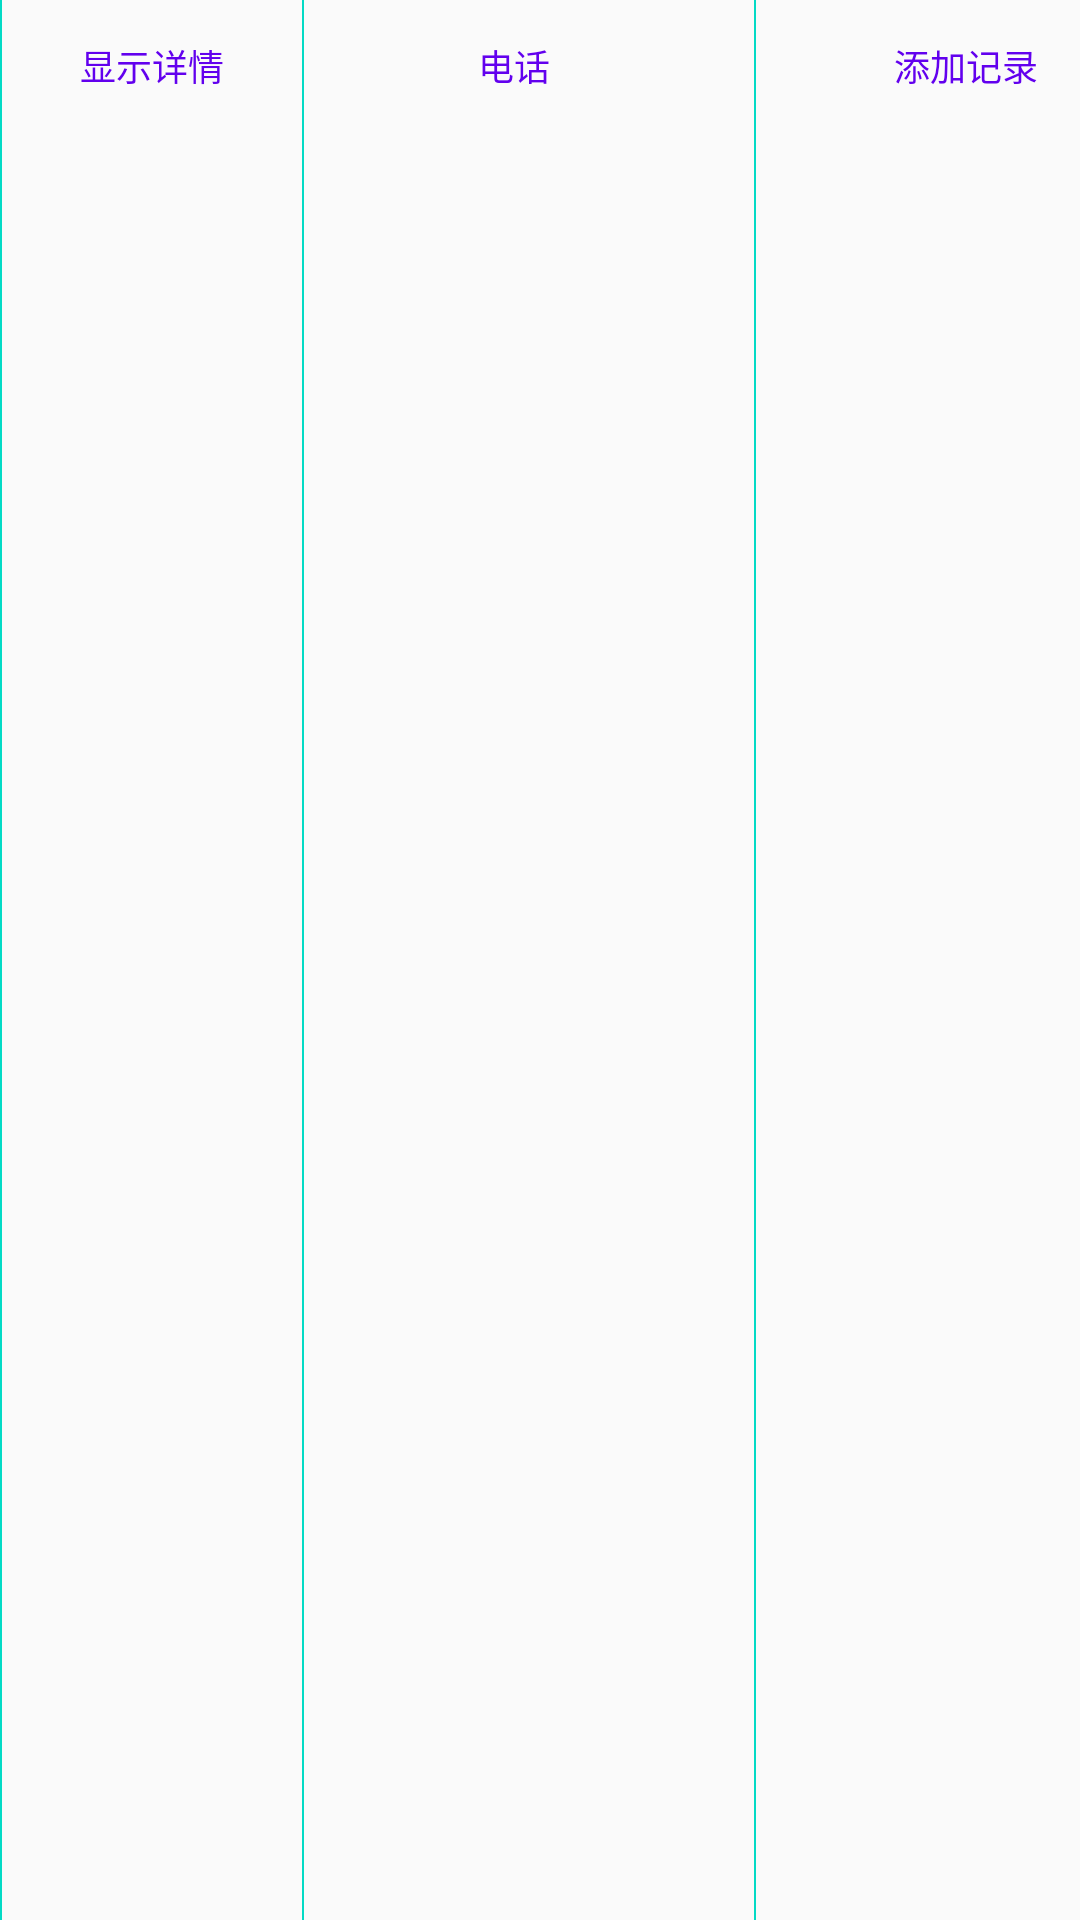

Write the Android layout XML for this screen, with the resource values it uses.
<!-- AndroidManifest.xml: application theme AppTheme -->
<!-- res/layout/item.xml -->
<?xml version="1.0" encoding="utf-8"?>
<LinearLayout xmlns:android="http://schemas.android.com/apk/res/android"
    android:layout_width="match_parent"
    android:layout_height="wrap_content"
    android:orientation="horizontal">

    <View
        android:layout_width="0.5dp"
        android:layout_height="match_parent"
        android:background="@color/colorAccent" />

    <TextView
        android:id="@+id/tv_dunning_time"
        style="@style/style_my_text"
        android:layout_width="100dp"
        android:layout_height="44dp"
        android:gravity="center"
        android:text="显示详情"
        android:textColor="@color/colorPrimary"
        android:textSize="12sp" />

    <View
        android:layout_width="0.5dp"
        android:layout_height="match_parent"
        android:background="@color/colorAccent" />

    <TextView
        android:id="@+id/tv_dunning_user"
        style="@style/style_my_text"
        android:layout_width="140dp"
        android:layout_height="44dp"
        android:layout_marginRight="10dp"
        android:gravity="center"
        android:text="电话"
        android:textColor="@color/colorPrimary"
        android:textSize="12sp" />

    <View
        android:layout_width="0.5dp"
        android:layout_height="match_parent"
        android:background="@color/colorAccent" />


    <TextView
        android:id="@+id/tv_contact_user"
        style="@style/style_my_text"
        android:layout_width="140dp"
        android:layout_height="44dp"
        android:gravity="center"
        android:text="添加记录"
        android:textColor="@color/colorPrimary"
        android:textSize="12sp" />

    <View
        android:layout_width="0.5dp"
        android:layout_height="match_parent"
        android:background="@color/colorAccent" />


    <TextView
        android:id="@+id/tv_dunning_type"
        style="@style/style_my_text"
        android:layout_width="100dp"
        android:layout_height="44dp"
        android:gravity="center"
        android:text="用户ID"
        android:textSize="12sp" />

    <View
        android:layout_width="0.5dp"
        android:layout_height="match_parent"
        android:background="@color/colorAccent" />

    <TextView
        android:id="@+id/tv_dunning_state"
        style="@style/style_my_text"
        android:layout_width="250dp"
        android:layout_height="44dp"
        android:gravity="center"
        android:lines="3"
        android:text="用户姓名"
        android:textSize="12sp" />

    <View
        android:layout_width="0.5dp"
        android:layout_height="match_parent"
        android:background="@color/colorAccent" />

    <TextView
        android:id="@+id/tv_channel_resouce"
        style="@style/style_my_text"
        android:layout_width="160dp"
        android:layout_height="44dp"
        android:gravity="center"
        android:text="渠道"
        android:textSize="12sp" />

    <View
        android:layout_width="0.5dp"
        android:layout_height="match_parent"
        android:background="@color/colorAccent" />

    <TextView
        android:id="@+id/tv_days_overdue"
        style="@style/style_my_text"
        android:layout_width="140dp"
        android:layout_height="44dp"
        android:gravity="center"
        android:text="超过天数"
        android:textSize="12sp" />

    <View
        android:layout_width="0.5dp"
        android:layout_height="match_parent"
        android:background="@color/colorAccent" />
</LinearLayout>
<!-- resources referenced by this layout -->
<resources>
  <style name="style_my_text">
          <item name="android:textAppearance">?android:attr/textAppearance</item>
          <item name="android:textColor">@android:color/black</item>
      </style>
  <style name="AppTheme" parent="Theme.AppCompat.Light.NoActionBar">
          
          <item name="colorPrimary">@color/colorPrimary</item>
          <item name="colorPrimaryDark">@color/colorPrimaryDark</item>
          <item name="colorAccent">@color/colorAccent</item>
      </style>
  <!-- not gathered from this repository: default colours our renderer supplied (Android Studio template values) -->
  <color name="colorPrimary">#FF6200EE</color>
  <color name="colorPrimaryDark">#FF3700B3</color>
  <color name="colorAccent">#FF03DAC5</color>
</resources>
